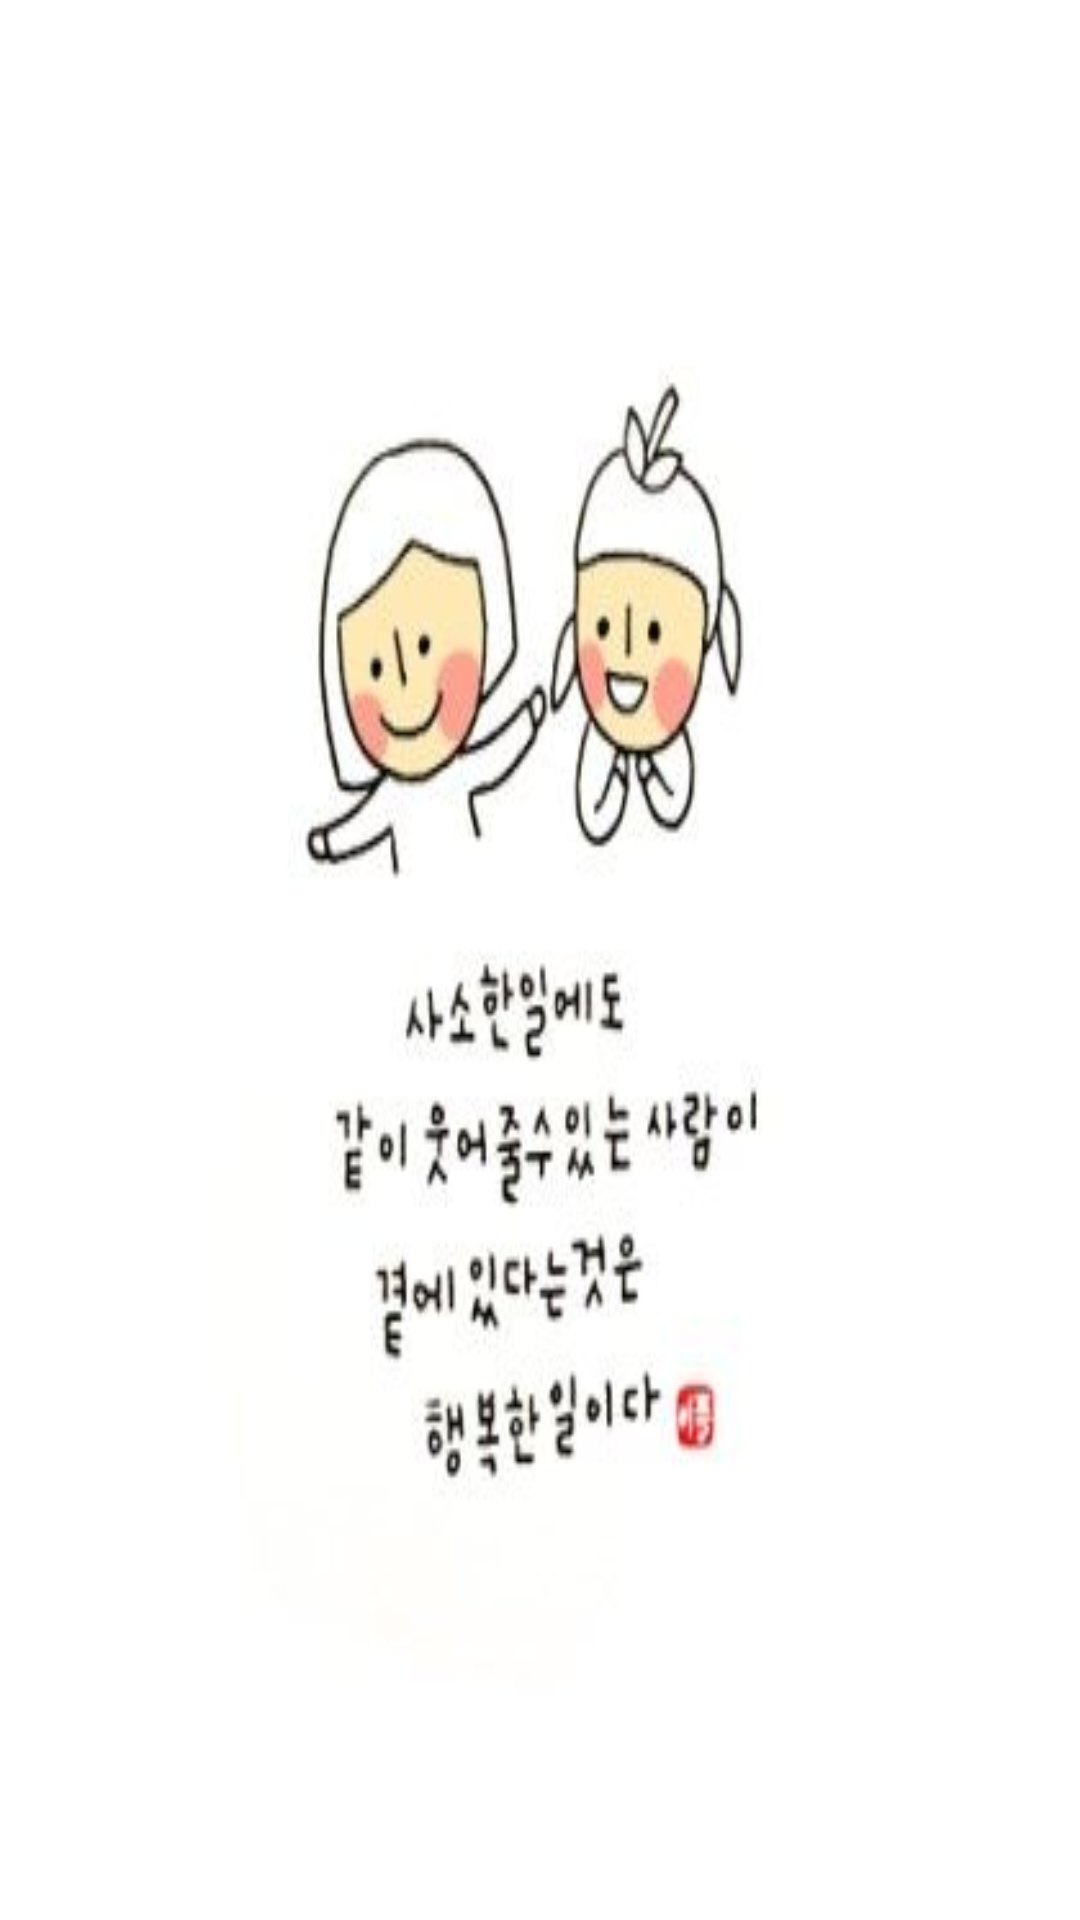

Here is an Android app screen rendered from its layout file. Give the layout XML and the strings, colors and styles it references.
<!-- AndroidManifest.xml: application theme AppTheme -->
<!-- res/layout/activity_splash_screen.xml -->
<?xml version="1.0" encoding="utf-8"?>
<LinearLayout xmlns:android="http://schemas.android.com/apk/res/android"
    android:layout_width="match_parent"
    android:layout_height="match_parent"
    android:background="@drawable/splashscreen">
</LinearLayout>
<!-- resources referenced by this layout -->
<resources>
  <!-- drawable splashscreen: jpg bitmap (drawable, 11407 bytes) -->
  <style name="AppTheme" parent="Theme.AppCompat.Light.DarkActionBar">
          
          <item name="colorPrimary">@color/colorPrimary</item>
          <item name="colorPrimaryDark">@color/colorPrimaryDark</item>
          <item name="colorAccent">@color/colorAccent</item>
      </style>
  <!-- not gathered from this repository: default colours our renderer supplied (Android Studio template values) -->
  <color name="colorPrimary">#FF6200EE</color>
  <color name="colorPrimaryDark">#FF3700B3</color>
  <color name="colorAccent">#FF03DAC5</color>
</resources>
